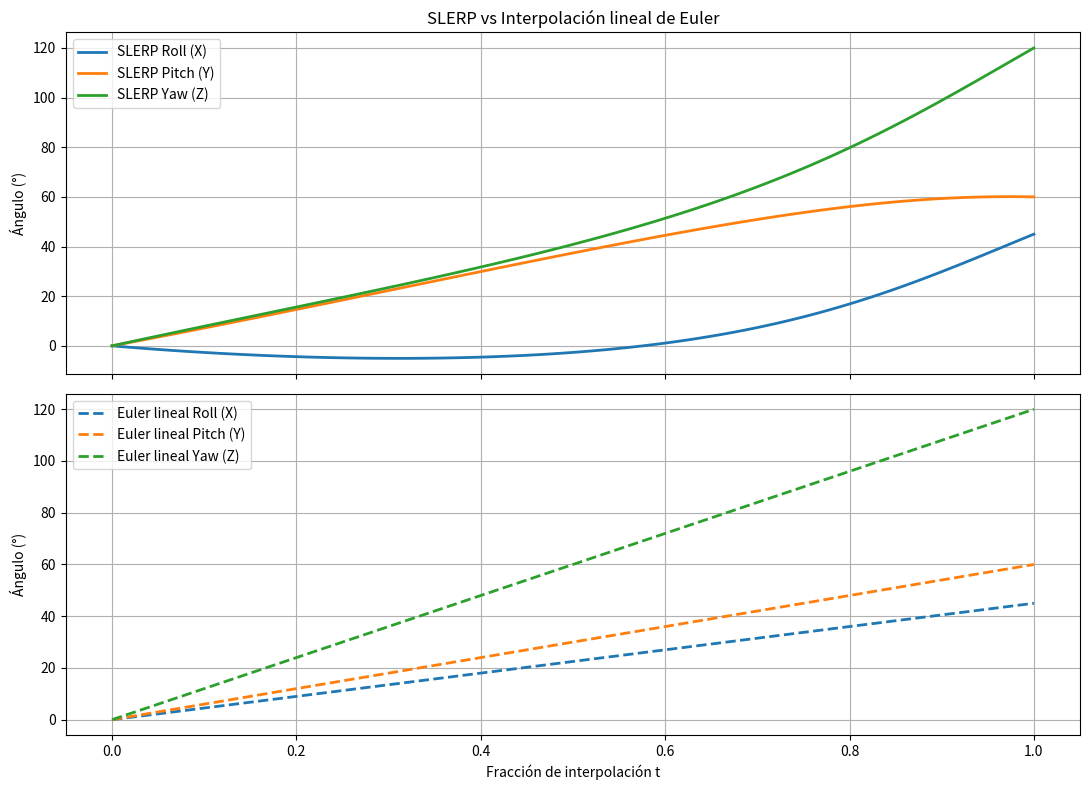
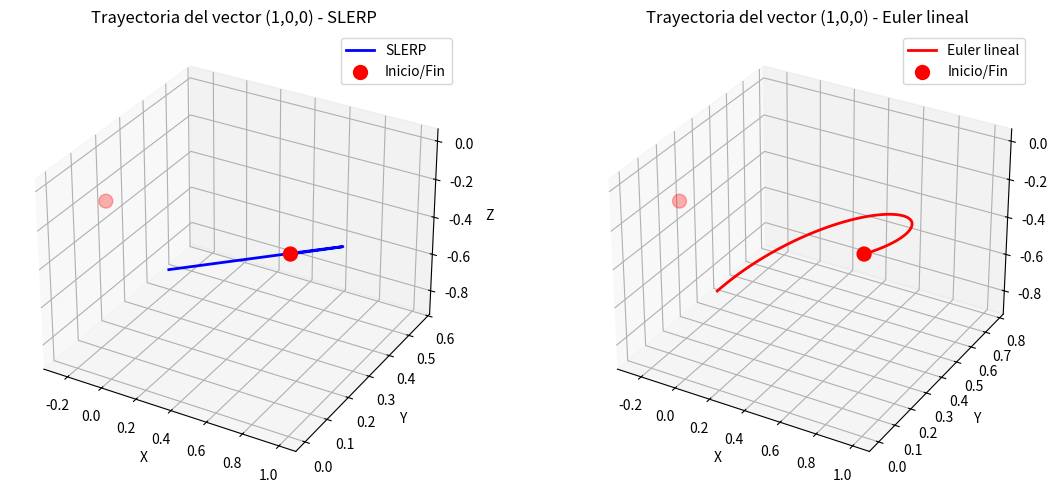

Generate these figures, in order, with matplotlib:
#!/usr/bin/env python3
"""
Visualización de la interpolación SLERP en 3D.
Compara SLERP vs interpolación lineal de ángulos de Euler.
"""

from scipy.spatial.transform import Rotation as R, Slerp
import numpy as np
import matplotlib
matplotlib.use('Agg')
import matplotlib.pyplot as plt

# --- Dos orientaciones: una rotación compuesta ---
r1 = R.from_euler('xyz', [0, 0, 0], degrees=True)
r2 = R.from_euler('xyz', [45, 60, 120], degrees=True)

print("=" * 60)
print("SLERP: rotación compuesta")
print("=" * 60)
print(f"r1 (euler xyz): {r1.as_euler('xyz', degrees=True)}")
print(f"r2 (euler xyz): {r2.as_euler('xyz', degrees=True)}")

# --- Interpolación SLERP con 100 puntos ---
slerp = Slerp([0, 1], R.concatenate([r1, r2]))
times = np.linspace(0, 1, 100)
interp = slerp(times)
euler_slerp = interp.as_euler('xyz', degrees=True)

# --- Interpolación lineal de Euler (mal método, para comparar) ---
e1 = r1.as_euler('xyz', degrees=True)
e2 = r2.as_euler('xyz', degrees=True)
euler_linear = np.outer(1 - times, e1) + np.outer(times, e2)

# --- Gráfica 1: SLERP vs Euler lineal ---
fig, axes = plt.subplots(2, 1, figsize=(11, 8), sharex=True)

for i, axis_name in enumerate(['Roll (X)', 'Pitch (Y)', 'Yaw (Z)']):
    axes[0].plot(times, euler_slerp[:, i], linewidth=2, label=f'SLERP {axis_name}')
    axes[1].plot(times, euler_linear[:, i], '--', linewidth=2, label=f'Euler lineal {axis_name}')

axes[0].set_ylabel('Ángulo (°)')
axes[0].set_title('SLERP vs Interpolación lineal de Euler')
axes[0].legend(); axes[0].grid(True)

axes[1].set_ylabel('Ángulo (°)')
axes[1].set_xlabel('Fracción de interpolación t')
axes[1].legend(); axes[1].grid(True)

plt.tight_layout()
plt.savefig('slerp_vs_euler.png', dpi=100)
plt.close()

# --- Gráfica 2: Trayectoria 3D de un vector unitario ---
# Aplicar cada rotación al vector (1,0,0) para ver el camino
vec = np.array([1, 0, 0])
points_slerp = interp.apply(vec)
points_euler = R.from_euler('xyz', euler_linear, degrees=True).apply(vec)

fig = plt.figure(figsize=(12, 5))

ax1 = fig.add_subplot(121, projection='3d')
ax1.plot(points_slerp[:, 0], points_slerp[:, 1], points_slerp[:, 2],
         'b-', linewidth=2, label='SLERP')
ax1.scatter([1, 0], [0, 0], [0, 0], c='red', s=100, label='Inicio/Fin')
ax1.set_title('Trayectoria del vector (1,0,0) - SLERP')
ax1.set_xlabel('X'); ax1.set_ylabel('Y'); ax1.set_zlabel('Z')
ax1.legend()

ax2 = fig.add_subplot(122, projection='3d')
ax2.plot(points_euler[:, 0], points_euler[:, 1], points_euler[:, 2],
         'r-', linewidth=2, label='Euler lineal')
ax2.scatter([1, 0], [0, 0], [0, 0], c='red', s=100, label='Inicio/Fin')
ax2.set_title('Trayectoria del vector (1,0,0) - Euler lineal')
ax2.set_xlabel('X'); ax2.set_ylabel('Y'); ax2.set_zlabel('Z')
ax2.legend()

plt.tight_layout()
plt.savefig('trayectoria_3d.png', dpi=100)
plt.close()

# --- Verificar la norma de los cuaterniones ---
print("\n--- Norma de los cuaterniones SLERP ---")
norms = np.linalg.norm(interp.as_quat(), axis=1)
print(f"Norma mínima: {norms.min():.6f}")
print(f"Norma máxima: {norms.max():.6f}")
print(f"Desviación: {norms.max() - norms.min():.2e}")
print("(Debe ser ~1.0, confirmando que SLERP mantiene cuaterniones unitarios)")

# --- Velocidad angular ---
rotvecs = interp.as_rotvec()
angles = np.linalg.norm(rotvecs, axis=1) * 180 / np.pi
angular_vel = np.diff(angles) / np.diff(times)

print("\n--- Velocidad angular (grados por unidad de t) ---")
print(f"Velocidad media: {np.mean(angular_vel):.4f}")
print(f"Desviación estándar: {np.std(angular_vel):.6f}")
print("(Desviación ~0 significa velocidad angular constante)")

print("\nGráficas guardadas: slerp_vs_euler.png, trayectoria_3d.png")
